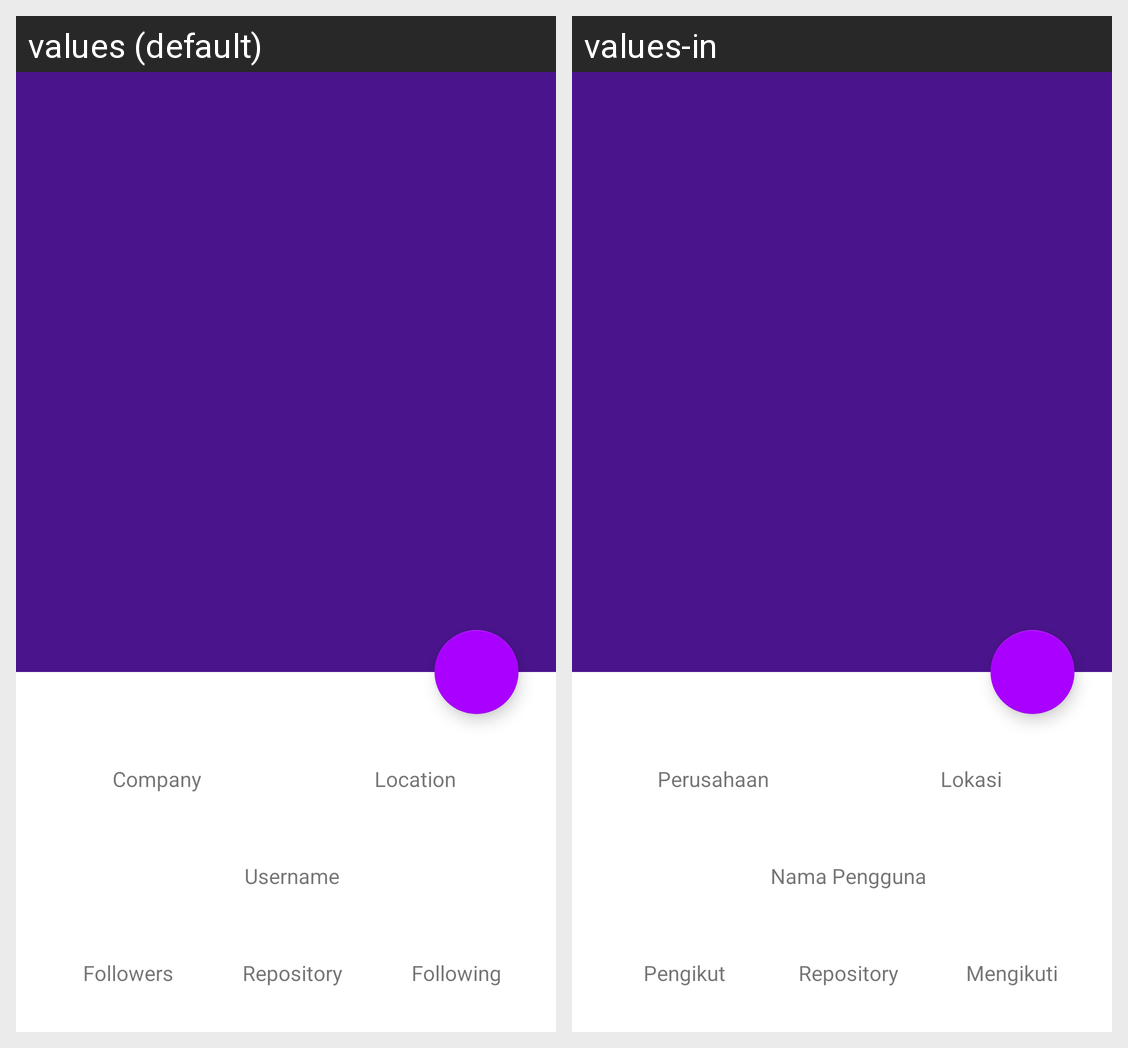

Here is an Android app screen in its default locale and in the app's own translations. Write out the translated-string differences for the strings that appear on this screen.
Android screen res/layout/activity_details.xml rendered under 2 locales, left to right: values (default), values-in. Device: Nexus 5 (rendered at 1080×1920; each locale shown at half size, 540×960, under a caption strip naming it); theme Theme.GithubUserApp.
Strings drawn on this screen, with the default value and each locale's value (text and hints the layout hard-codes, and strings that could not be matched under every locale, appear in the picture but are not listed):

company
  values: Company
  values-in: Perusahaan

location
  values: Location
  values-in: Lokasi

username
  values: Username
  values-in: Nama Pengguna

repository
  values: Repository
  values-in: Repository

followers
  values: Followers
  values-in: Pengikut

following
  values: Following
  values-in: Mengikuti
